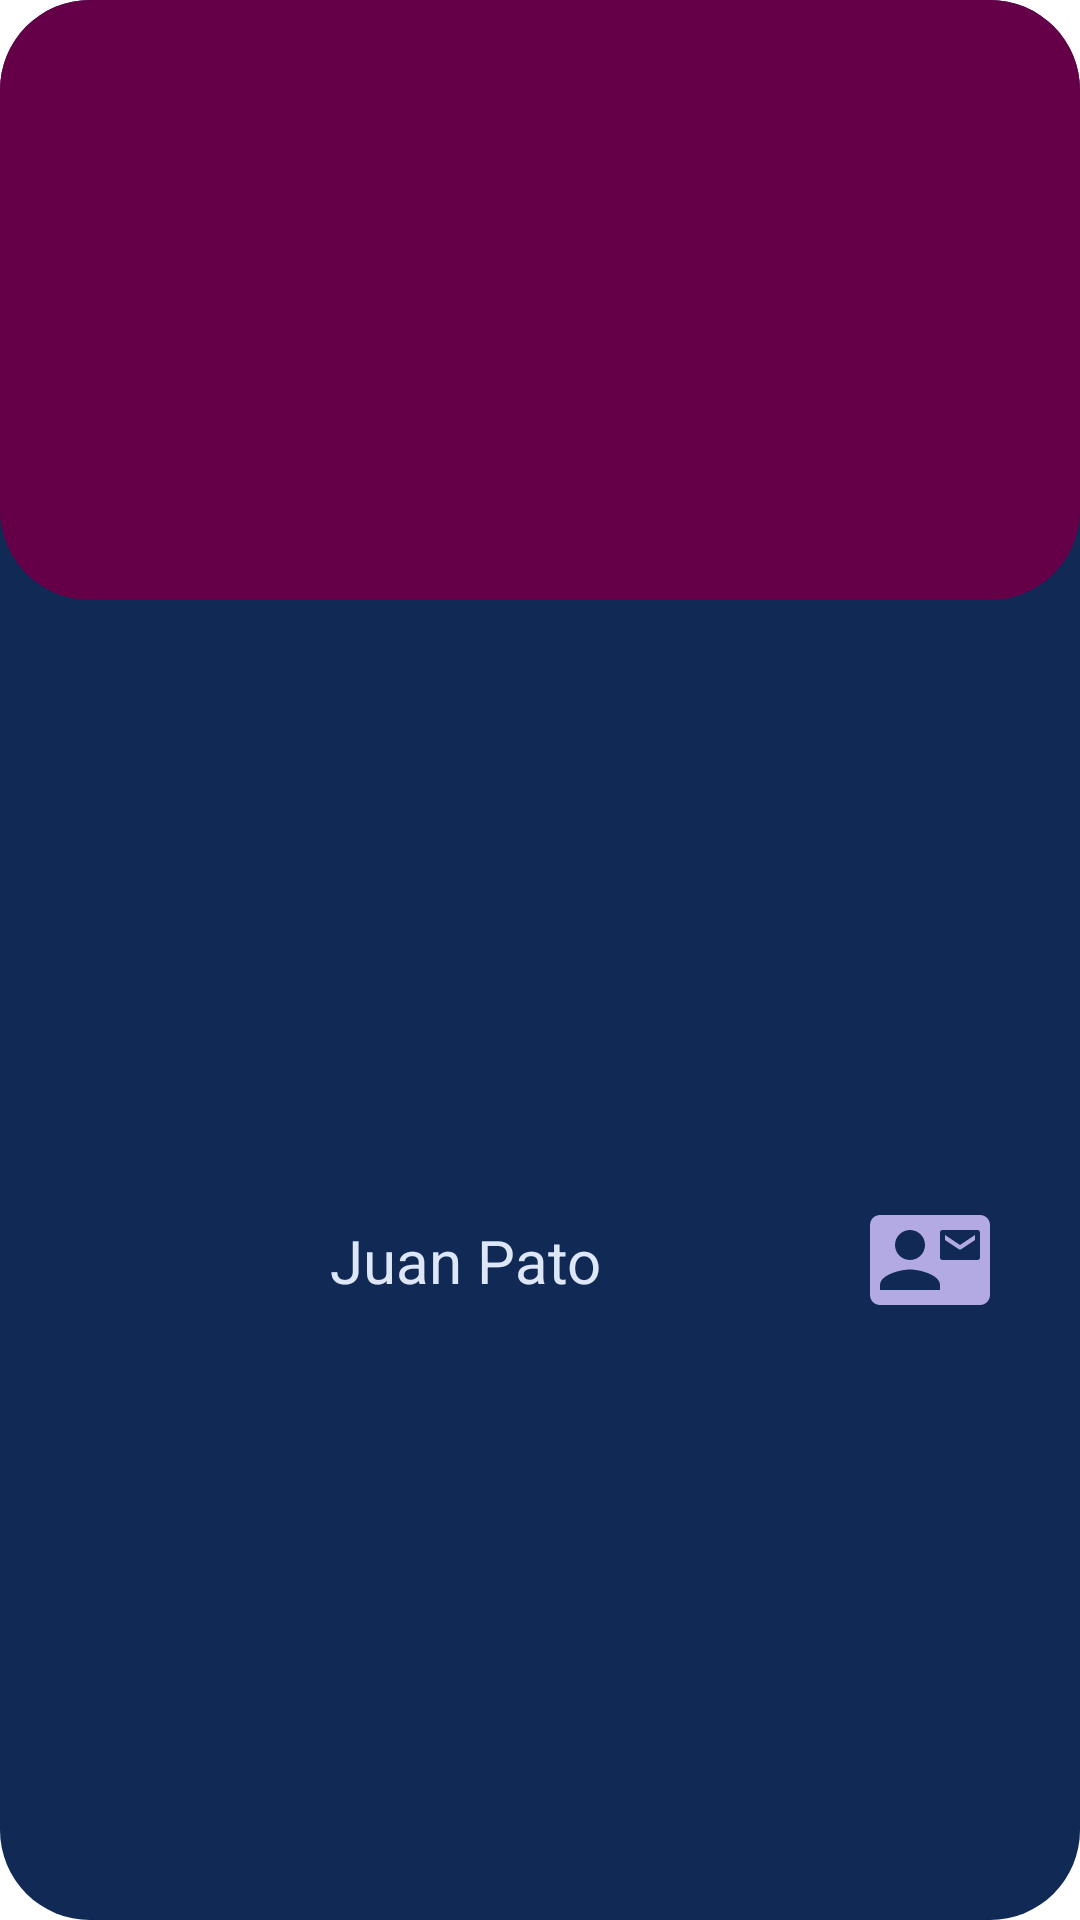

Write the Android layout XML for this screen, with the resource values it uses.
<!-- AndroidManifest.xml: application theme Theme.IdeasMe -->
<!-- res/layout/card_posts.xml -->
<?xml version="1.0" encoding="utf-8"?>
<androidx.constraintlayout.widget.ConstraintLayout xmlns:android="http://schemas.android.com/apk/res/android"
    xmlns:app="http://schemas.android.com/apk/res-auto"
    android:layout_width="match_parent"
    android:layout_height="280dp"
    xmlns:tools="http://schemas.android.com/tools"
    android:id="@+id/cardFeed"
    android:background="@drawable/round_button2">

    <View
        android:layout_width="match_parent"
        android:layout_height="200dp"
        android:background="@drawable/round_bar"/>
    <TextView
        android:id="@+id/tvPost"
        android:layout_width="match_parent"
        android:layout_height="200dp"
        android:background="@drawable/round_bar"
        android:textAlignment="center"
        android:textColor="@color/text"
        android:textSize="24sp"
        android:gravity="center"
        android:layout_marginHorizontal="50dp"
        app:layout_constraintStart_toStartOf="parent"
        app:layout_constraintTop_toTopOf="parent"
        tools:text="Lorem ipsum dolor sit amet, consectetur adipisicing elit, sed do eiusmod tempor incididunt ut labore et dolore magna aliqua. Ut enim ad minim veniam, quis nostrud exercitation ullamco laboris nisi ut aliquip ex ea commodo consequat." />

    <ImageView
        android:id="@+id/imgUser"
        android:layout_width="50dp"
        android:layout_height="50dp"
        android:layout_marginStart="30dp"

        android:src="@drawable/ic_account_circle_black"
        app:layout_constraintBottom_toBottomOf="parent"
        app:layout_constraintStart_toStartOf="parent"
        app:layout_constraintTop_toBottomOf="@+id/tvPost" />

    <TextView
        android:id="@+id/textView2"
        android:layout_width="wrap_content"
        android:layout_height="wrap_content"
        android:layout_marginStart="30dp"
        android:text="Juan Pato"
        android:textColor="@color/text"
        android:textSize="20dp"
        app:layout_constraintBottom_toBottomOf="parent"
        app:layout_constraintStart_toEndOf="@+id/imgUser"
        app:layout_constraintTop_toBottomOf="@+id/tvPost" />

    <ImageView
        android:id="@+id/imgLove"
        android:layout_width="40dp"
        android:layout_height="40dp"
        android:layout_marginStart="30dp"
        android:src="@drawable/ic_love"
        android:layout_marginEnd="30sp"
        app:layout_constraintBottom_toBottomOf="parent"
        app:layout_constraintEnd_toStartOf="@+id/imgContact"
        app:layout_constraintTop_toBottomOf="@+id/tvPost"
        app:tint="@color/normal" />

    <ImageView
        android:id="@+id/imgContact"
        android:layout_width="40dp"
        android:layout_height="40dp"
        android:layout_marginStart="30dp"
        android:layout_marginEnd="30sp"
        android:src="@drawable/ic_contact"
        app:layout_constraintBottom_toBottomOf="parent"
        app:layout_constraintEnd_toEndOf="parent"
        app:layout_constraintTop_toBottomOf="@+id/tvPost"
        app:tint="@color/normal" />

</androidx.constraintlayout.widget.ConstraintLayout>
<!-- resources referenced by this layout -->
<resources>
  <color name="normal">#B3AAE3</color>
  <color name="text">#DEE7F8</color>
  <!-- drawable ic_contact (drawable) -->
  <vector xmlns:android="http://schemas.android.com/apk/res/android"
      android:width="24dp"
      android:height="24dp"
      android:viewportWidth="24"
      android:viewportHeight="24">
    <path
        android:pathData="M21,8L21,7l-3,2 -3,-2v1l2.72,1.82c0.17,0.11 0.39,0.11 0.55,0L21,8zM22,3L2,3C0.9,3 0,3.9 0,5v14c0,1.1 0.9,2 2,2h20c1.1,0 1.99,-0.9 1.99,-2L24,5c0,-1.1 -0.9,-2 -2,-2zM8,6c1.66,0 3,1.34 3,3s-1.34,3 -3,3 -3,-1.34 -3,-3 1.34,-3 3,-3zM14,18L2,18v-1c0,-2 4,-3.1 6,-3.1s6,1.1 6,3.1v1zM21.5,12h-7c-0.28,0 -0.5,-0.22 -0.5,-0.5v-5c0,-0.28 0.22,-0.5 0.5,-0.5h7c0.28,0 0.5,0.22 0.5,0.5v5c0,0.28 -0.22,0.5 -0.5,0.5z"
        android:fillColor="#000000"/>
  </vector>
  <!-- drawable round_bar (drawable) -->
  <?xml version="1.0" encoding="utf-8"?>
  <shape xmlns:android="http://schemas.android.com/apk/res/android">
      <corners android:radius="30dp"/>
      <size android:width="130dp"/>
      <solid android:color="@color/background" />
  </shape>
  <!-- drawable round_button2 (drawable) -->
  <?xml version="1.0" encoding="utf-8"?>
  <shape xmlns:android="http://schemas.android.com/apk/res/android">
      <corners android:radius="30dp"/>
      <size android:width="130dp"/>
      <solid android:color="@color/redifference" />
  </shape>
  <style name="Theme.IdeasMe" parent="Theme.MaterialComponents.DayNight.NoActionBar">
          
          <item name="colorPrimary">@color/normal</item>
          <item name="colorPrimaryVariant">@color/text</item>
          <item name="colorOnPrimary">@color/text</item>
          
          <item name="colorSecondary">@color/difference</item>
          <item name="colorSecondaryVariant">@color/background</item>
          <item name="colorOnSecondary">@color/black</item>
          
          <item name="android:statusBarColor" tools:targetApi="l">?attr/colorPrimaryVariant</item>
          
          <item name="android:editTextColor">@color/text</item>
          <item name="android:textColorHint">@color/normal</item>
          <item name="android:textColor">@color/text</item>
  
  
  
  
  
  
  
      </style>
  <color name="background">#650048</color>
  <color name="redifference">#112955</color>
  <color name="difference">#C3234685</color>
  <color name="black">#FF000000</color>
</resources>
